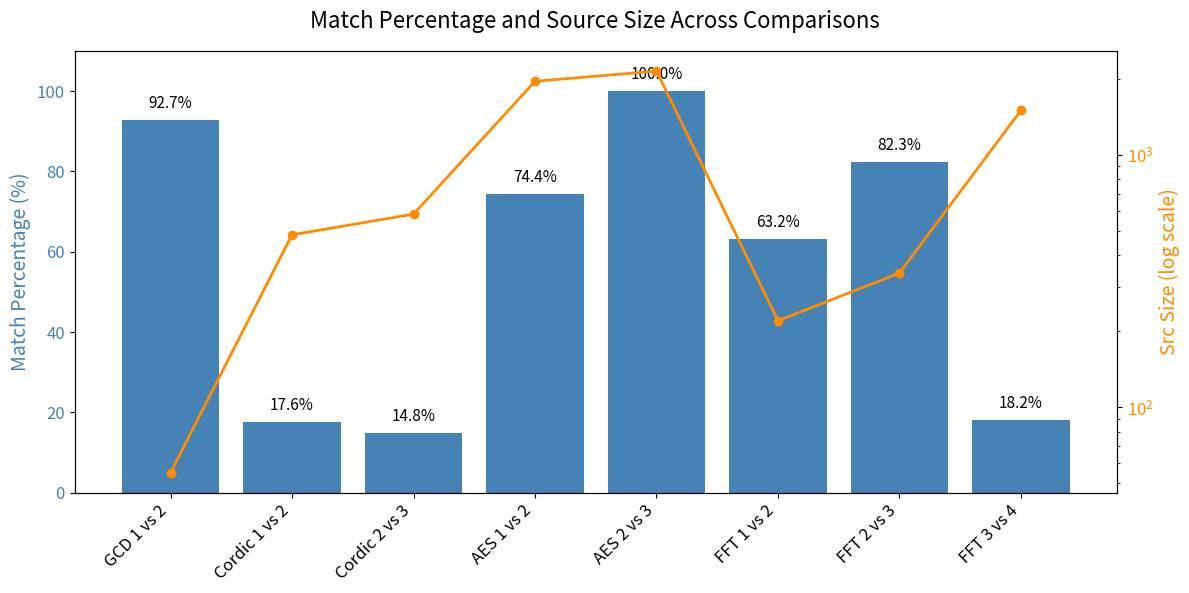

The matplotlib source for this figure:
import matplotlib.pyplot as plt
import numpy as np

def plot_match_percentages_with_src(save_path="match_percentages_with_src.png"):
    # Data
    comparisons = [
        "GCD 1 vs 2",
        "Cordic 1 vs 2",
        "Cordic 2 vs 3",
        "AES 1 vs 2",
        "AES 2 vs 3",
        "FFT 1 vs 2",
        "FFT 2 vs 3",
        "FFT 3 vs 4",
    ]
    match_percentages = [92.73, 17.63, 14.78, 74.39, 99.95, 63.18, 82.35, 18.20]
    src_sizes = [55, 482, 582, 1956, 2147, 220, 340, 1500]

    x = np.arange(len(comparisons))

    fig, ax1 = plt.subplots(figsize=(12, 6))

    # Bar plot for match percentages
    bars = ax1.bar(x, match_percentages, color='steelblue')
    ax1.set_ylabel("Match Percentage (%)", color='steelblue', fontsize=14)
    ax1.set_ylim(0, 110)
    ax1.set_xticks(x)
    ax1.set_xticklabels(comparisons, rotation=45, ha="right", fontsize=12)
    ax1.tick_params(axis='y', labelcolor='steelblue', labelsize=12)
    ax1.tick_params(axis='x', labelsize=12)

    for bar, pct in zip(bars, match_percentages):
        ax1.text(bar.get_x() + bar.get_width() / 2, bar.get_height() + 2,
                 f"{pct:.1f}%", ha='center', va='bottom', fontsize=11)

    # Secondary axis for Src size (log scale)
    ax2 = ax1.twinx()
    ax2.plot(x, src_sizes, color='darkorange', marker='o', linewidth=2, label="Src Size")
    ax2.set_ylabel("Src Size (log scale)", color='darkorange', fontsize=14)
    ax2.set_yscale('log')
    ax2.tick_params(axis='y', labelcolor='darkorange', labelsize=12)

    fig.suptitle("Match Percentage and Source Size Across Comparisons", fontsize=16)
    plt.tight_layout()
    plt.savefig(save_path, format='png')
    plt.close()
    print(f"Chart saved to {save_path}")

def main():
  plot_match_percentages_with_src()

if __name__ == "__main__":
  main()
